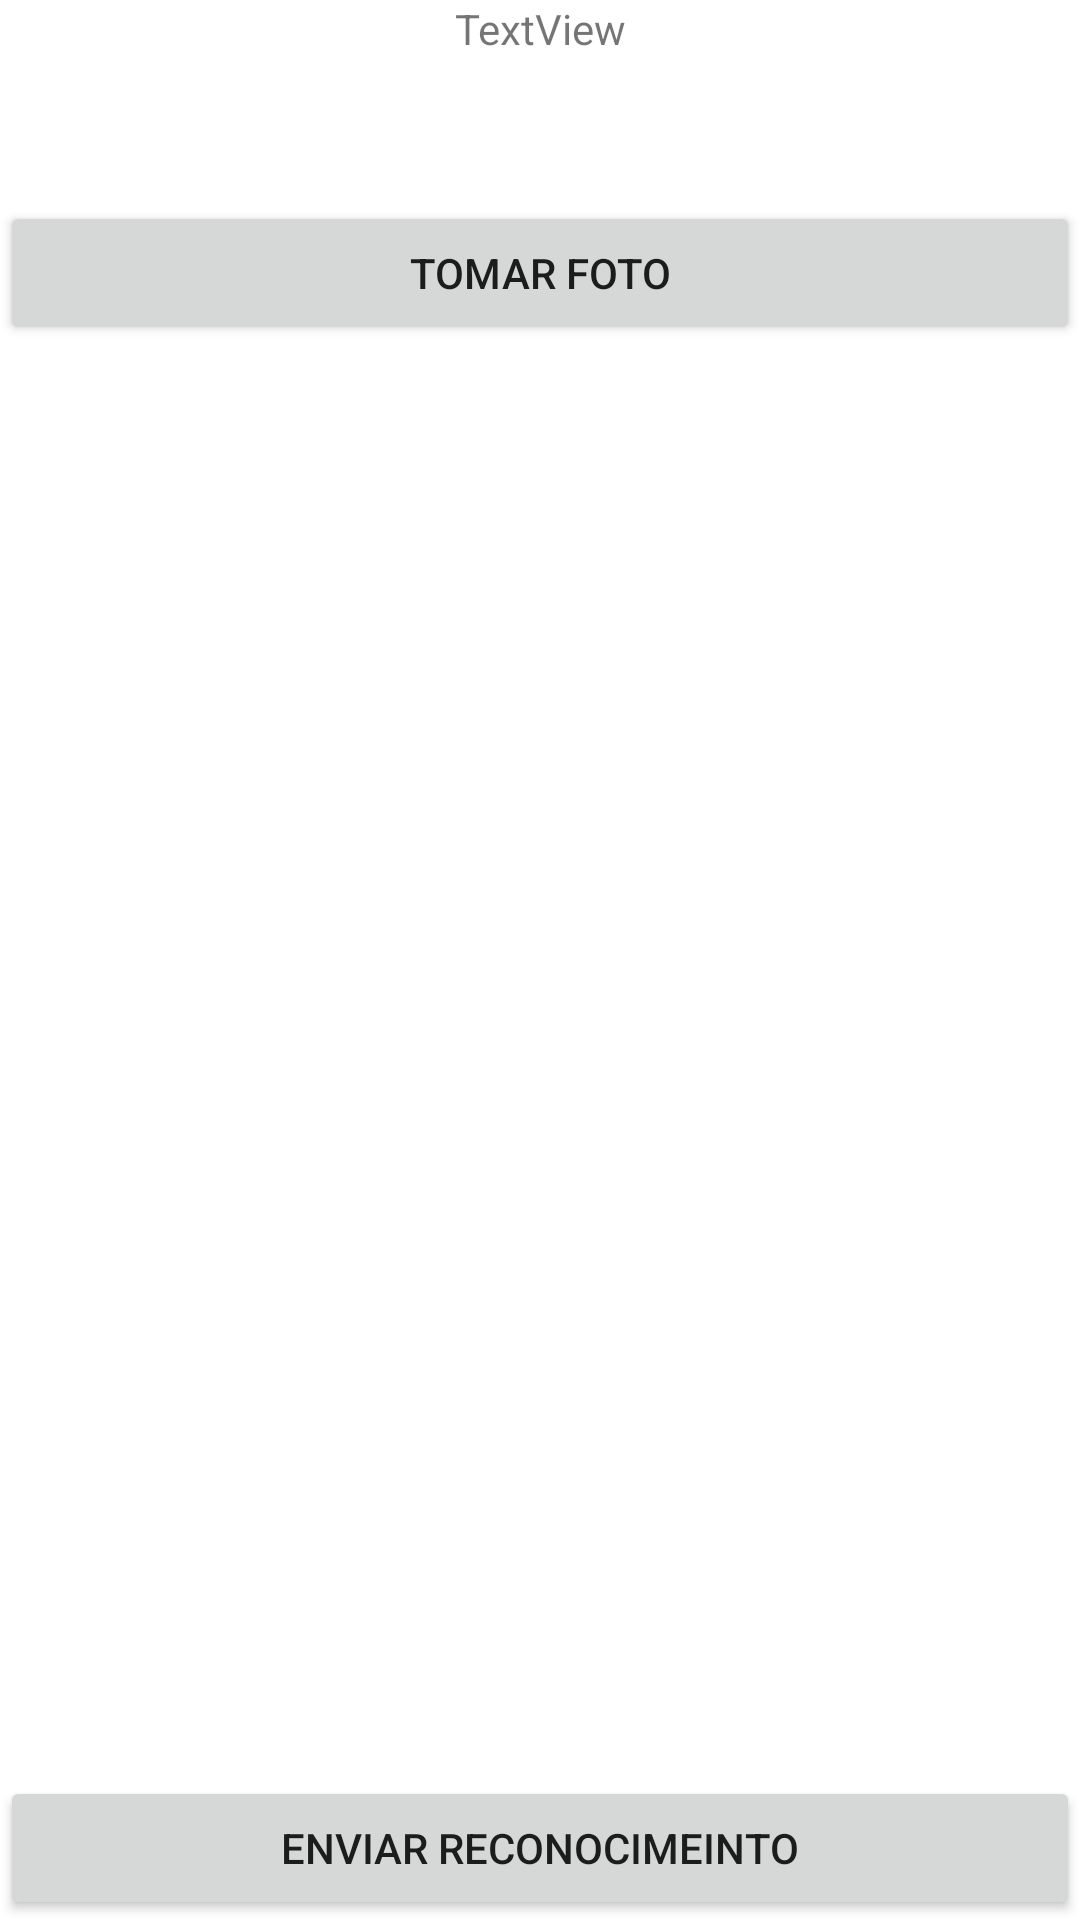

Here is an Android app screen rendered from its layout file. Give the layout XML and the strings, colors and styles it references.
<!-- AndroidManifest.xml: application theme Theme.CodigoQR -->
<!-- res/layout/activity_lector.xml -->
<?xml version="1.0" encoding="utf-8"?>
<androidx.constraintlayout.widget.ConstraintLayout xmlns:android="http://schemas.android.com/apk/res/android"
    xmlns:app="http://schemas.android.com/apk/res-auto"
    xmlns:tools="http://schemas.android.com/tools"
    android:layout_width="match_parent"
    android:layout_height="match_parent"
    tools:context=".lector">

    <TextView
        android:id="@+id/txtTitulo"
        android:layout_width="match_parent"
        android:layout_height="wrap_content"
        android:text="DATOS DEL EQUIPO"
        android:textAlignment="center"
        app:layout_constraintBottom_toTopOf="@+id/txtDataEquipo"
        app:layout_constraintTop_toTopOf="parent"
        app:layout_constraintVertical_bias="0.93"
        tools:layout_editor_absoluteX="0dp" />

    <TextView
        android:id="@+id/txtDataEquipo"
        android:layout_width="match_parent"
        android:layout_height="wrap_content"
        android:textAlignment="center"
        android:text="TextView"
        tools:layout_editor_absoluteX="167dp"
        tools:layout_editor_absoluteY="74dp" />

    <Button
        android:id="@+id/btncam"
        android:layout_width="match_parent"
        android:layout_height="wrap_content"
        android:text="Tomar Foto"
        app:layout_constraintBottom_toBottomOf="parent"
        app:layout_constraintEnd_toEndOf="parent"
        app:layout_constraintHorizontal_bias="0.0"
        app:layout_constraintStart_toStartOf="parent"
        app:layout_constraintTop_toBottomOf="@+id/txtDataEquipo"
        app:layout_constraintVertical_bias="0.084" />



    <ImageView
        android:id="@+id/imgViewCamara"
        android:layout_width="match_parent"
        android:layout_height="0dp"
        app:layout_constraintBottom_toTopOf="@+id/btnReconocer"
        app:layout_constraintTop_toBottomOf="@+id/btncam"
        tools:layout_editor_absoluteX="5dp"
        tools:srcCompat="@tools:sample/avatars" />

    <Button
        android:id="@+id/btnReconocer"
        android:layout_width="match_parent"
        android:layout_height="wrap_content"
        android:text="Enviar Reconocimeinto"
        app:layout_constraintBottom_toBottomOf="parent"
        tools:layout_editor_absoluteX="158dp" />



</androidx.constraintlayout.widget.ConstraintLayout>
<!-- resources referenced by this layout -->
<resources>
  <style name="Theme.CodigoQR" parent="Theme.MaterialComponents.DayNight.DarkActionBar">
          
          <item name="colorPrimary">@color/blue_mashka_a_200</item>
          <item name="colorPrimaryVariant">@color/purple_700</item>
          <item name="colorOnPrimary">@color/white</item>
          
          <item name="colorSecondary">@color/teal_200</item>
          <item name="colorSecondaryVariant">@color/teal_700</item>
          <item name="colorOnSecondary">@color/blue_mashka_a_200</item>
          
          <item name="android:statusBarColor">@color/blue_mashka_a_100</item>
          
      </style>
  <color name="blue_mashka_a_200">#448AFF</color>
  <color name="purple_700">#FF3700B3</color>
  <color name="white">#FFFFFFFF</color>
  <color name="teal_200">#FF03DAC5</color>
  <color name="teal_700">#FF018786</color>
  <color name="blue_mashka_a_100">#82B1FF</color>
</resources>
